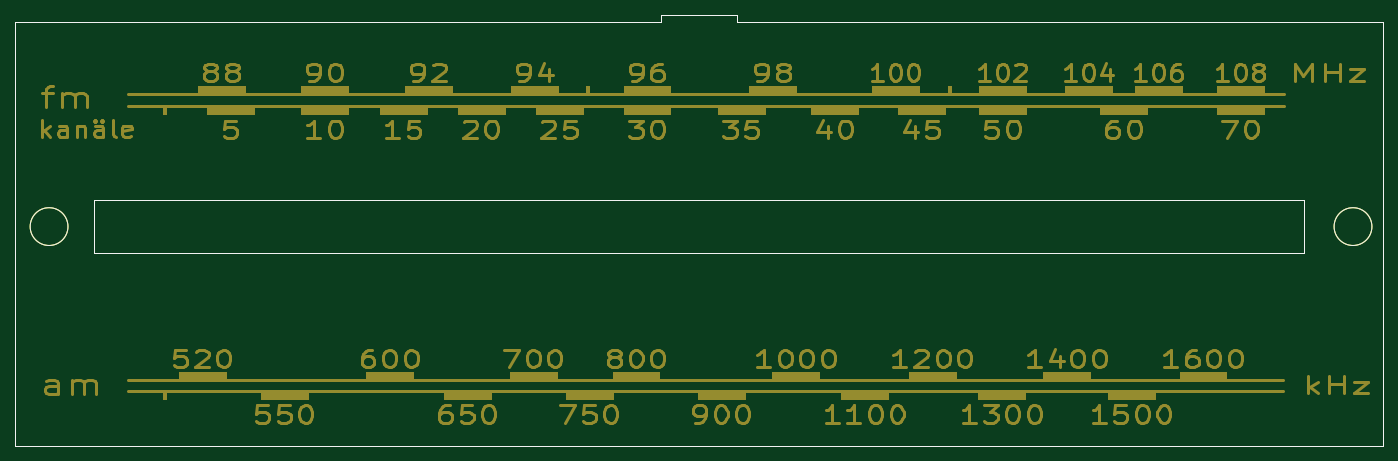
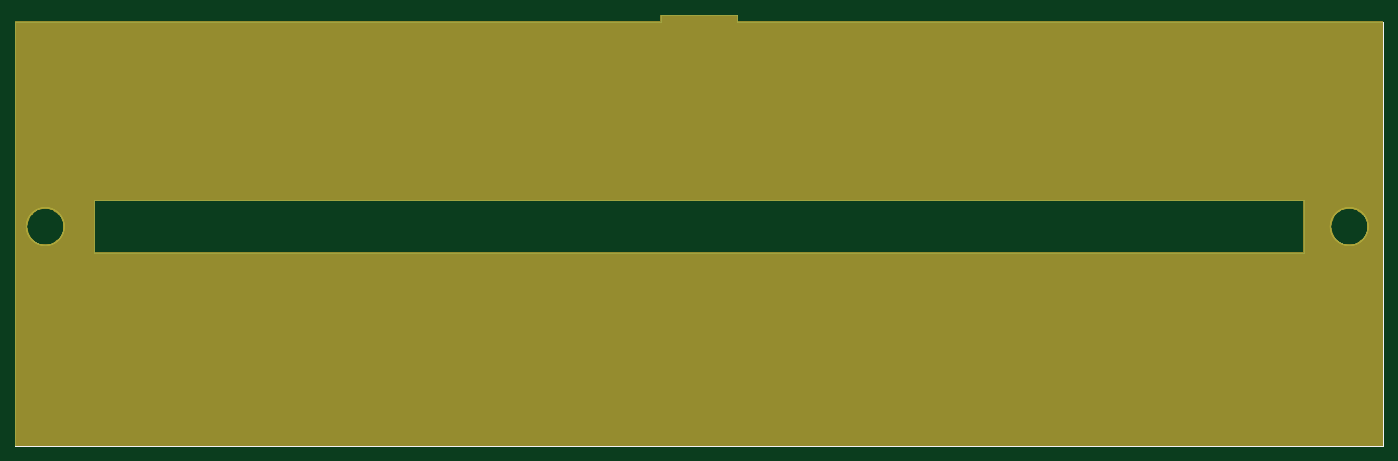
Circuit board: 11 layer files. Board 181.0 x 57.0 mm.
- bottom_copper: Skala-B_Cu.gbl (1307 bytes)
- bottom_mask: Skala-B_Mask.gbs (7351 bytes)
- paste: Skala-B_Paste.gbp (1303 bytes)
- bottom_silk: Skala-B_SilkS.gbo (7354 bytes)
- outline: Skala-Edge_Cuts.gm1 (1270 bytes)
- top_copper: Skala-F_Cu.gtl (1307 bytes)
- top_mask: Skala-F_Mask.gts (59113 bytes)
- paste: Skala-F_Paste.gtp (1303 bytes)
- top_silk: Skala-F_SilkS.gto (59111 bytes)
- drill: Skala-NPTH.drl (273 bytes)
- drill: Skala-PTH.drl (269 bytes)

=== bottom_copper: Skala-B_Cu.gbl ===
G04 #@! TF.GenerationSoftware,KiCad,Pcbnew,(5.1.7)-1*
G04 #@! TF.CreationDate,2022-10-22T23:27:14+02:00*
G04 #@! TF.ProjectId,Skala,536b616c-612e-46b6-9963-61645f706362,rev?*
G04 #@! TF.SameCoordinates,Original*
G04 #@! TF.FileFunction,Copper,L2,Bot*
G04 #@! TF.FilePolarity,Positive*
%FSLAX46Y46*%
G04 Gerber Fmt 4.6, Leading zero omitted, Abs format (unit mm)*
G04 Created by KiCad (PCBNEW (5.1.7)-1) date 2022-10-22 23:27:14*
%MOMM*%
%LPD*%
G01*
G04 APERTURE LIST*
G04 #@! TA.AperFunction,Profile*
%ADD10C,0.150000*%
G04 #@! TD*
G04 APERTURE END LIST*
D10*
X125000000Y-29000000D02*
X115000000Y-29000000D01*
X125000000Y-30000000D02*
X125000000Y-29000000D01*
X115000000Y-30000000D02*
X115000000Y-29000000D01*
X125000000Y-30000000D02*
X210500000Y-30000000D01*
X209000000Y-57000000D02*
G75*
G03*
X209000000Y-57000000I-2500000J0D01*
G01*
X36500000Y-57000000D02*
G75*
G03*
X36500000Y-57000000I-2500000J0D01*
G01*
X40000000Y-53500000D02*
X40000000Y-60500000D01*
X200000000Y-60500000D02*
X40000000Y-60500000D01*
X200000000Y-53500000D02*
X200000000Y-60500000D01*
X40000000Y-53500000D02*
X200000000Y-53500000D01*
X29500000Y-86000000D02*
X29500000Y-30000000D01*
X210500000Y-86000000D02*
X29500000Y-86000000D01*
X210500000Y-30000000D02*
X210500000Y-86000000D01*
X29500000Y-30000000D02*
X115000000Y-30000000D01*
M02*

=== bottom_mask: Skala-B_Mask.gbs (7351 bytes, source omitted) ===
=== paste: Skala-B_Paste.gbp ===
G04 #@! TF.GenerationSoftware,KiCad,Pcbnew,(5.1.7)-1*
G04 #@! TF.CreationDate,2022-10-22T23:27:14+02:00*
G04 #@! TF.ProjectId,Skala,536b616c-612e-46b6-9963-61645f706362,rev?*
G04 #@! TF.SameCoordinates,Original*
G04 #@! TF.FileFunction,Paste,Bot*
G04 #@! TF.FilePolarity,Positive*
%FSLAX46Y46*%
G04 Gerber Fmt 4.6, Leading zero omitted, Abs format (unit mm)*
G04 Created by KiCad (PCBNEW (5.1.7)-1) date 2022-10-22 23:27:14*
%MOMM*%
%LPD*%
G01*
G04 APERTURE LIST*
G04 #@! TA.AperFunction,Profile*
%ADD10C,0.150000*%
G04 #@! TD*
G04 APERTURE END LIST*
D10*
X125000000Y-29000000D02*
X115000000Y-29000000D01*
X125000000Y-30000000D02*
X125000000Y-29000000D01*
X115000000Y-30000000D02*
X115000000Y-29000000D01*
X125000000Y-30000000D02*
X210500000Y-30000000D01*
X209000000Y-57000000D02*
G75*
G03*
X209000000Y-57000000I-2500000J0D01*
G01*
X36500000Y-57000000D02*
G75*
G03*
X36500000Y-57000000I-2500000J0D01*
G01*
X40000000Y-53500000D02*
X40000000Y-60500000D01*
X200000000Y-60500000D02*
X40000000Y-60500000D01*
X200000000Y-53500000D02*
X200000000Y-60500000D01*
X40000000Y-53500000D02*
X200000000Y-53500000D01*
X29500000Y-86000000D02*
X29500000Y-30000000D01*
X210500000Y-86000000D02*
X29500000Y-86000000D01*
X210500000Y-30000000D02*
X210500000Y-86000000D01*
X29500000Y-30000000D02*
X115000000Y-30000000D01*
M02*

=== bottom_silk: Skala-B_SilkS.gbo (7354 bytes, source omitted) ===
=== outline: Skala-Edge_Cuts.gm1 ===
G04 #@! TF.GenerationSoftware,KiCad,Pcbnew,(5.1.7)-1*
G04 #@! TF.CreationDate,2022-10-22T23:27:14+02:00*
G04 #@! TF.ProjectId,Skala,536b616c-612e-46b6-9963-61645f706362,rev?*
G04 #@! TF.SameCoordinates,Original*
G04 #@! TF.FileFunction,Profile,NP*
%FSLAX46Y46*%
G04 Gerber Fmt 4.6, Leading zero omitted, Abs format (unit mm)*
G04 Created by KiCad (PCBNEW (5.1.7)-1) date 2022-10-22 23:27:14*
%MOMM*%
%LPD*%
G01*
G04 APERTURE LIST*
G04 #@! TA.AperFunction,Profile*
%ADD10C,0.150000*%
G04 #@! TD*
G04 APERTURE END LIST*
D10*
X125000000Y-29000000D02*
X115000000Y-29000000D01*
X125000000Y-30000000D02*
X125000000Y-29000000D01*
X115000000Y-30000000D02*
X115000000Y-29000000D01*
X125000000Y-30000000D02*
X210500000Y-30000000D01*
X209000000Y-57000000D02*
G75*
G03*
X209000000Y-57000000I-2500000J0D01*
G01*
X36500000Y-57000000D02*
G75*
G03*
X36500000Y-57000000I-2500000J0D01*
G01*
X40000000Y-53500000D02*
X40000000Y-60500000D01*
X200000000Y-60500000D02*
X40000000Y-60500000D01*
X200000000Y-53500000D02*
X200000000Y-60500000D01*
X40000000Y-53500000D02*
X200000000Y-53500000D01*
X29500000Y-86000000D02*
X29500000Y-30000000D01*
X210500000Y-86000000D02*
X29500000Y-86000000D01*
X210500000Y-30000000D02*
X210500000Y-86000000D01*
X29500000Y-30000000D02*
X115000000Y-30000000D01*
M02*

=== top_copper: Skala-F_Cu.gtl ===
G04 #@! TF.GenerationSoftware,KiCad,Pcbnew,(5.1.7)-1*
G04 #@! TF.CreationDate,2022-10-22T23:27:14+02:00*
G04 #@! TF.ProjectId,Skala,536b616c-612e-46b6-9963-61645f706362,rev?*
G04 #@! TF.SameCoordinates,Original*
G04 #@! TF.FileFunction,Copper,L1,Top*
G04 #@! TF.FilePolarity,Positive*
%FSLAX46Y46*%
G04 Gerber Fmt 4.6, Leading zero omitted, Abs format (unit mm)*
G04 Created by KiCad (PCBNEW (5.1.7)-1) date 2022-10-22 23:27:14*
%MOMM*%
%LPD*%
G01*
G04 APERTURE LIST*
G04 #@! TA.AperFunction,Profile*
%ADD10C,0.150000*%
G04 #@! TD*
G04 APERTURE END LIST*
D10*
X125000000Y-29000000D02*
X115000000Y-29000000D01*
X125000000Y-30000000D02*
X125000000Y-29000000D01*
X115000000Y-30000000D02*
X115000000Y-29000000D01*
X125000000Y-30000000D02*
X210500000Y-30000000D01*
X209000000Y-57000000D02*
G75*
G03*
X209000000Y-57000000I-2500000J0D01*
G01*
X36500000Y-57000000D02*
G75*
G03*
X36500000Y-57000000I-2500000J0D01*
G01*
X40000000Y-53500000D02*
X40000000Y-60500000D01*
X200000000Y-60500000D02*
X40000000Y-60500000D01*
X200000000Y-53500000D02*
X200000000Y-60500000D01*
X40000000Y-53500000D02*
X200000000Y-53500000D01*
X29500000Y-86000000D02*
X29500000Y-30000000D01*
X210500000Y-86000000D02*
X29500000Y-86000000D01*
X210500000Y-30000000D02*
X210500000Y-86000000D01*
X29500000Y-30000000D02*
X115000000Y-30000000D01*
M02*

=== top_mask: Skala-F_Mask.gts (59113 bytes, source omitted) ===
=== paste: Skala-F_Paste.gtp ===
G04 #@! TF.GenerationSoftware,KiCad,Pcbnew,(5.1.7)-1*
G04 #@! TF.CreationDate,2022-10-22T23:27:14+02:00*
G04 #@! TF.ProjectId,Skala,536b616c-612e-46b6-9963-61645f706362,rev?*
G04 #@! TF.SameCoordinates,Original*
G04 #@! TF.FileFunction,Paste,Top*
G04 #@! TF.FilePolarity,Positive*
%FSLAX46Y46*%
G04 Gerber Fmt 4.6, Leading zero omitted, Abs format (unit mm)*
G04 Created by KiCad (PCBNEW (5.1.7)-1) date 2022-10-22 23:27:14*
%MOMM*%
%LPD*%
G01*
G04 APERTURE LIST*
G04 #@! TA.AperFunction,Profile*
%ADD10C,0.150000*%
G04 #@! TD*
G04 APERTURE END LIST*
D10*
X125000000Y-29000000D02*
X115000000Y-29000000D01*
X125000000Y-30000000D02*
X125000000Y-29000000D01*
X115000000Y-30000000D02*
X115000000Y-29000000D01*
X125000000Y-30000000D02*
X210500000Y-30000000D01*
X209000000Y-57000000D02*
G75*
G03*
X209000000Y-57000000I-2500000J0D01*
G01*
X36500000Y-57000000D02*
G75*
G03*
X36500000Y-57000000I-2500000J0D01*
G01*
X40000000Y-53500000D02*
X40000000Y-60500000D01*
X200000000Y-60500000D02*
X40000000Y-60500000D01*
X200000000Y-53500000D02*
X200000000Y-60500000D01*
X40000000Y-53500000D02*
X200000000Y-53500000D01*
X29500000Y-86000000D02*
X29500000Y-30000000D01*
X210500000Y-86000000D02*
X29500000Y-86000000D01*
X210500000Y-30000000D02*
X210500000Y-86000000D01*
X29500000Y-30000000D02*
X115000000Y-30000000D01*
M02*

=== top_silk: Skala-F_SilkS.gto (59111 bytes, source omitted) ===
=== drill: Skala-NPTH.drl ===
M48
; DRILL file {KiCad (5.1.7)-1} date 10/22/22 23:27:21
; FORMAT={-:-/ absolute / metric / decimal}
; #@! TF.CreationDate,2022-10-22T23:27:21+02:00
; #@! TF.GenerationSoftware,Kicad,Pcbnew,(5.1.7)-1
; #@! TF.FileFunction,NonPlated,1,2,NPTH
FMAT,2
METRIC
%
G90
G05
T0
M30

=== drill: Skala-PTH.drl ===
M48
; DRILL file {KiCad (5.1.7)-1} date 10/22/22 23:27:21
; FORMAT={-:-/ absolute / metric / decimal}
; #@! TF.CreationDate,2022-10-22T23:27:21+02:00
; #@! TF.GenerationSoftware,Kicad,Pcbnew,(5.1.7)-1
; #@! TF.FileFunction,Plated,1,2,PTH
FMAT,2
METRIC
%
G90
G05
T0
M30

